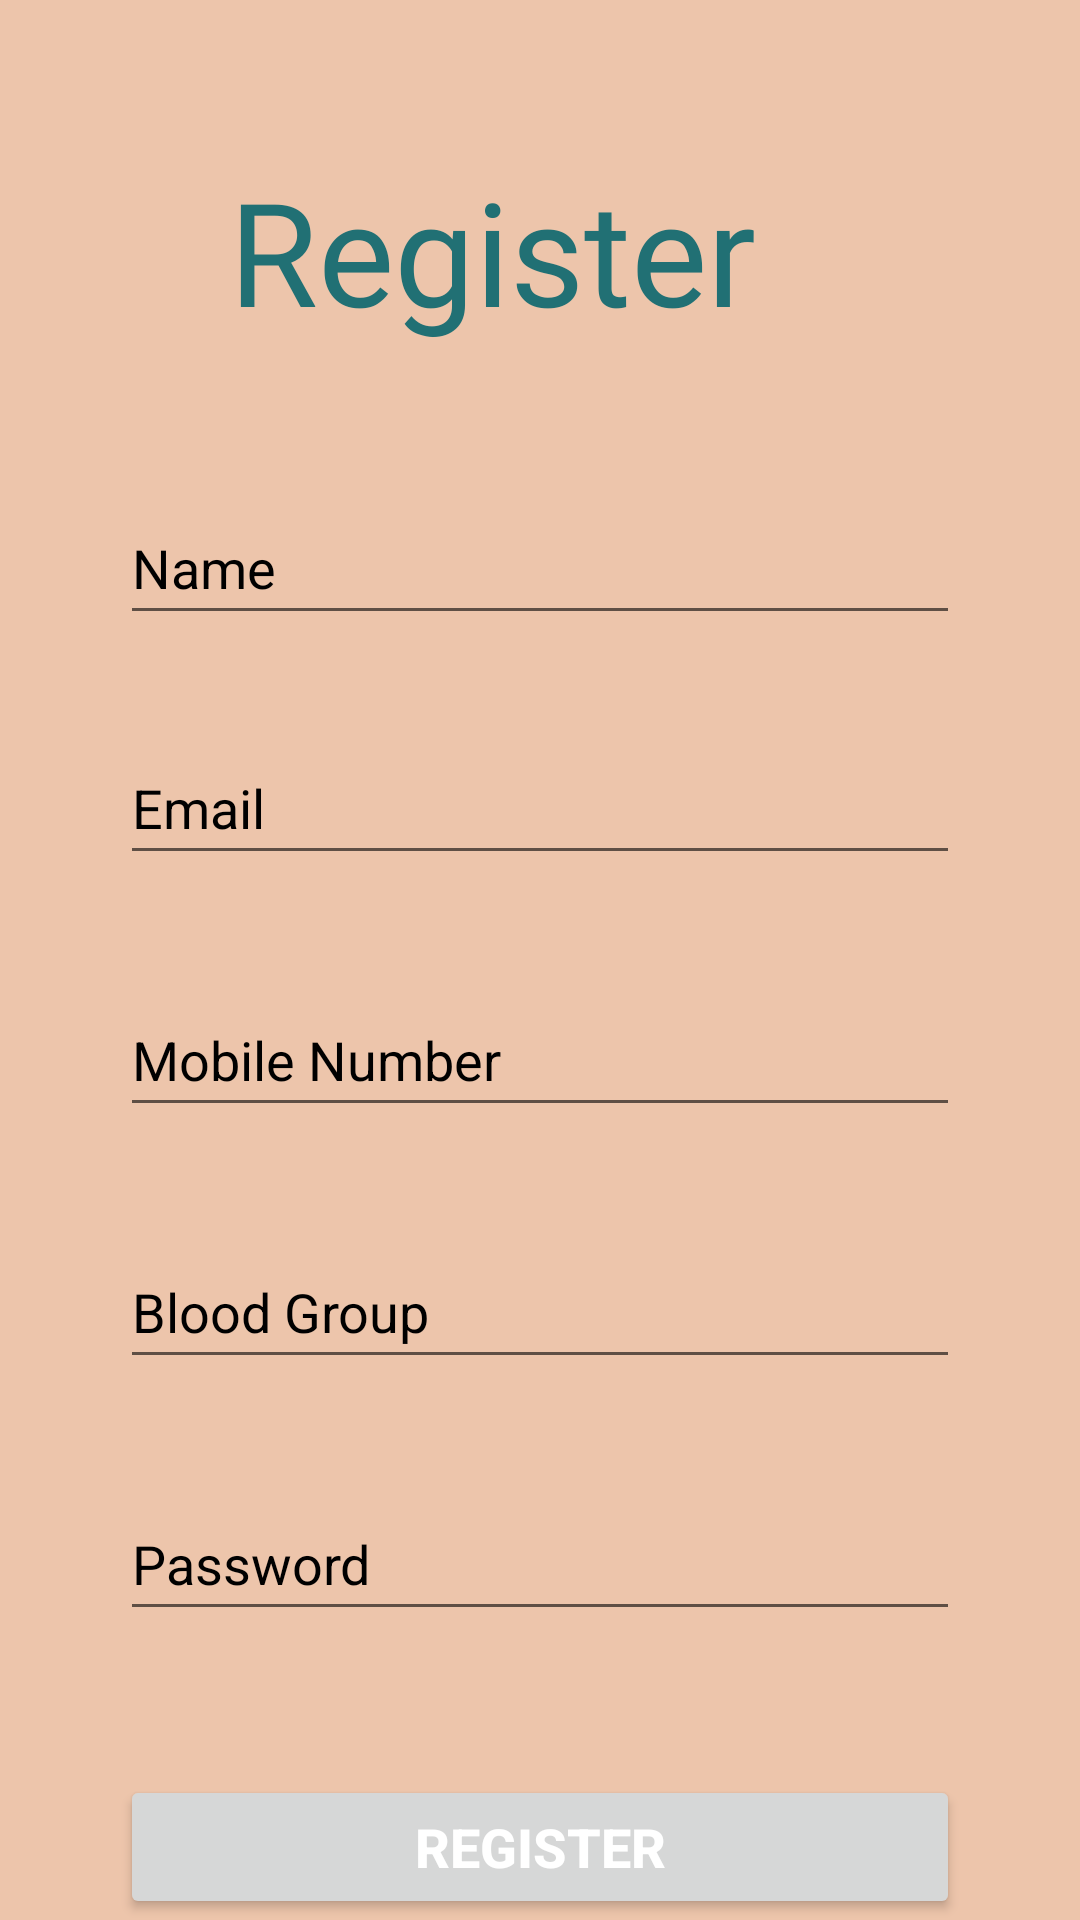

Layout XML and referenced resources for this Android screen:
<!-- AndroidManifest.xml: application theme Theme.AashaConnect -->
<!-- res/layout/activity_register.xml -->
<?xml version="1.0" encoding="utf-8"?>
<androidx.constraintlayout.widget.ConstraintLayout xmlns:android="http://schemas.android.com/apk/res/android"
    xmlns:app="http://schemas.android.com/apk/res-auto"
    xmlns:tools="http://schemas.android.com/tools"
    android:layout_width="match_parent"
    android:layout_height="match_parent"
    android:background="@color/shade5"
    tools:context=".Register">

    <TextView
        android:id="@+id/register"
        android:layout_width="wrap_content"
        android:layout_height="wrap_content"
        android:layout_marginEnd="108dp"
        android:fontFamily="@font/asul_bold"
        android:text="Register"
        android:textAlignment="center"
        android:textColor="@color/shade1"
        android:textSize="48sp"
        app:layout_constraintBottom_toBottomOf="parent"
        app:layout_constraintEnd_toEndOf="parent"
        app:layout_constraintLeft_toLeftOf="parent"
        app:layout_constraintTop_toTopOf="parent"
        app:layout_constraintVertical_bias="0.089" />

    <EditText
        android:id="@+id/etName"
        android:layout_width="match_parent"
        android:layout_height="wrap_content"
        android:layout_marginTop="48dp"
        android:layout_marginRight="40dp"
        android:layout_marginLeft="40dp"
        android:autofillHints="name"
        android:hint="Name"
        android:inputType="text"
        android:minHeight="48dp"
        android:textColorHint="@color/black"
        android:textColor="@color/black"
        app:layout_constraintEnd_toEndOf="parent"
        app:layout_constraintHorizontal_bias="0.497"
        app:layout_constraintStart_toStartOf="parent"
        app:layout_constraintTop_toBottomOf="@+id/register"/>


    <EditText
        android:id="@+id/etEmail"
        android:layout_width="match_parent"
        android:layout_height="wrap_content"
        android:layout_marginTop="32dp"
        android:layout_marginRight="40dp"
        android:layout_marginLeft="40dp"
        android:autofillHints="emailAddress"
        android:hint="Email"
        android:inputType="textEmailAddress"
        android:minHeight="48dp"
        android:textColorHint="@color/black"
        android:textColor="@color/black"
        app:layout_constraintEnd_toEndOf="parent"
        app:layout_constraintHorizontal_bias="0.498"
        app:layout_constraintStart_toStartOf="parent"
        app:layout_constraintTop_toBottomOf="@+id/etName" />

    <EditText
        android:id="@+id/etMobile"
        android:layout_width="match_parent"
        android:layout_height="wrap_content"
        android:layout_marginLeft="40dp"
        android:layout_marginTop="36dp"
        android:layout_marginRight="40dp"
        android:autofillHints="mobileNumber"
        android:ems="10"
        android:hint="Mobile Number"
        android:inputType="number"
        android:minHeight="48dp"
        android:textColorHint="@color/black"
        android:textColor="@color/black"
        app:layout_constraintEnd_toEndOf="parent"
        app:layout_constraintHorizontal_bias="0.612"
        app:layout_constraintStart_toStartOf="parent"
        app:layout_constraintTop_toBottomOf="@+id/etEmail" />

    <EditText
        android:id="@+id/etBloodGroup"
        android:layout_width="match_parent"
        android:layout_height="wrap_content"
        android:layout_marginLeft="40dp"
        android:layout_marginTop="36dp"
        android:layout_marginRight="40dp"
        android:autofillHints="password"
        android:hint="Blood Group"
        android:inputType="textPassword"
        android:minHeight="48dp"
        android:textColorHint="@color/black"
        android:textColor="@color/black"
        app:layout_constraintEnd_toEndOf="parent"
        app:layout_constraintStart_toStartOf="parent"
        app:layout_constraintTop_toBottomOf="@+id/etMobile" />

    <EditText
        android:id="@+id/etPassword"
        android:layout_width="match_parent"
        android:layout_height="wrap_content"
        android:layout_marginLeft="40dp"
        android:layout_marginTop="36dp"
        android:layout_marginRight="40dp"
        android:autofillHints="password"
        android:hint="Password"
        android:textColor="@color/black"
        android:textColorHint="@color/black"
        android:inputType="textPassword"
        android:minHeight="48dp"
        app:layout_constraintEnd_toEndOf="parent"
        app:layout_constraintStart_toStartOf="parent"
        app:layout_constraintTop_toBottomOf="@+id/etBloodGroup" />

    <Button
        android:id="@+id/btnRegister"
        android:layout_width="match_parent"
        android:layout_height="wrap_content"
        android:layout_marginTop="48dp"
        android:layout_marginRight="40dp"
        android:layout_marginLeft="40dp"
        android:text="Register"
        android:textColor="#FFFFFF"
        android:textSize="18sp"
        android:textStyle="bold"
        app:layout_constraintEnd_toEndOf="parent"
        app:layout_constraintHorizontal_bias="0.497"
        app:layout_constraintStart_toStartOf="parent"
        app:layout_constraintTop_toBottomOf="@+id/etPassword"/>

    <TextView
        android:id="@+id/tvLogin"
        android:layout_width="wrap_content"
        android:layout_height="wrap_content"
        android:layout_marginTop="32dp"
        android:layout_marginRight="40dp"
        android:layout_marginLeft="40dp"
        android:text="Already have an account? Login"
        android:textColor="#000000"
        android:textSize="18sp"
        android:textStyle="bold"
        app:layout_constraintEnd_toEndOf="parent"
        app:layout_constraintHorizontal_bias="0.497"
        app:layout_constraintStart_toStartOf="parent"
        app:layout_constraintTop_toBottomOf="@+id/btnRegister"/>



</androidx.constraintlayout.widget.ConstraintLayout>
<!-- resources referenced by this layout -->
<resources>
  <color name="black">#FF000000</color>
  <color name="shade1">#217074</color>
  <color name="shade5">#EDC5AB</color>
  <style name="Theme.AashaConnect" parent="Theme.MaterialComponents.DayNight.DarkActionBar">
          
          <item name="colorPrimary">@color/shade1</item>
          <item name="colorPrimaryVariant">@color/shade0</item>
          <item name="colorOnPrimary">@color/white</item>
          
          <item name="colorSecondary">@color/teal_200</item>
          <item name="colorSecondaryVariant">@color/teal_700</item>
          <item name="colorOnSecondary">@color/black</item>
          
          <item name="android:statusBarColor" tools:targetApi="l">?attr/colorPrimaryVariant</item>
          
      </style>
  <color name="shade0">#124B4E</color>
  <color name="white">#FFFFFFFF</color>
  <color name="teal_200">#FF03DAC5</color>
  <color name="teal_700">#FF018786</color>
</resources>
